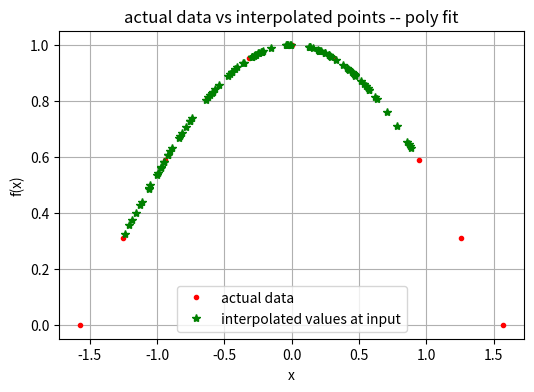
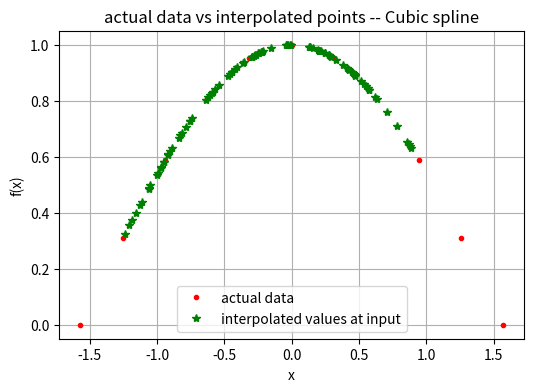
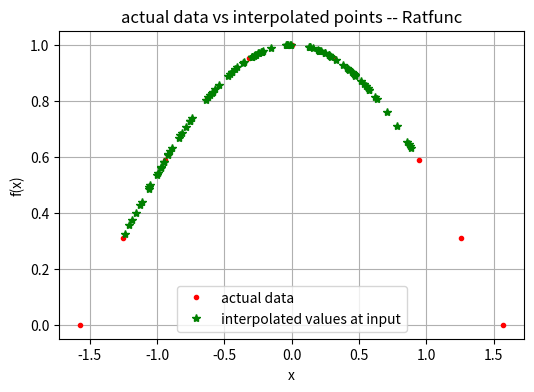
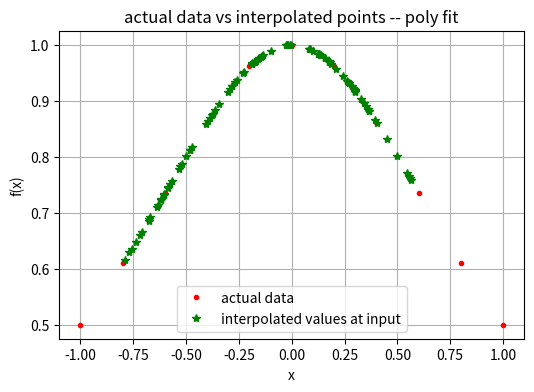
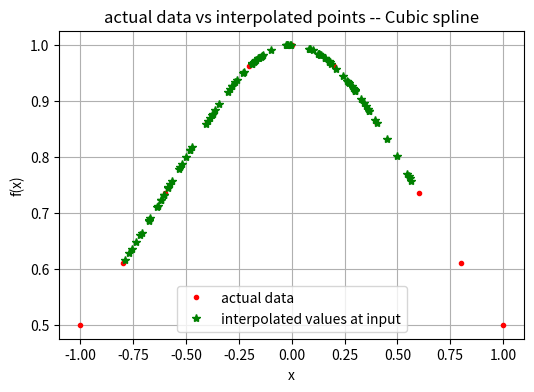
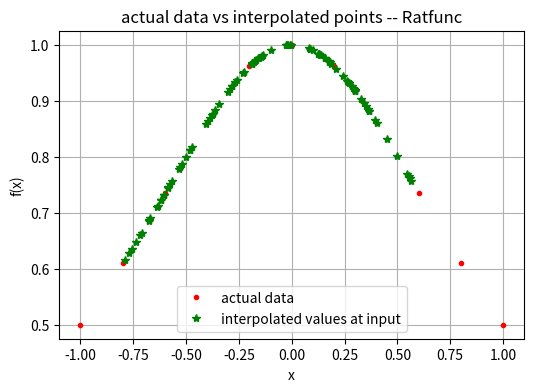

Recreate these plots in Python, in order.
import numpy as np # linear algebra
import matplotlib.pyplot as plt
from scipy.interpolate import CubicSpline


# func : the function to sample and interpolate
# low: lower bound of input
# low: upper bound of input
# npts: number of points

def analyze_poly(func, low, high, npts):


    x_fit = np.linspace(low,high,npts)
    y_fit = func(x_fit)
    dx = x_fit[1] - x_fit[0]

    # let's generate some dummy input data where we'll test our interpolations
    rng = np.random.default_rng(seed=42)
    xmin = x_fit[1]
    xmax = x_fit[-3]
    x_test = np.sort(rng.random(100)*(xmax - xmin) + xmin)
    # x_test = np.linspace(xmin,xmax,1001)
    y_test = func(x_test)


    # First doing a cubic polynomial fit
    # odd order is preferred, so that all points are bracketed on both sides

    y_intrp_poly = np.nan*np.ones(x_test.shape)
    for i in range(len(x_test)):
        idx = (x_test[i]-x_fit[0])/dx
        idx = int(np.floor(idx))
    #     print(idx)
        # take 4 pts for cubic interpolation
        x_slice = x_fit[idx-1:idx+3]
        y_slice = y_fit[idx-1:idx+3]
        p = np.polyfit(x_slice,y_slice,3)
        y_intrp_poly[i] = np.polyval(p,x_test[i])

        
    fig, ax = plt.subplots(1,1)
    fig.set_size_inches(6,4)
    ax.set_title('actual data vs interpolated points -- poly fit')
    ax.plot(x_fit,y_fit, 'r.', label='actual data')
    ax.plot(x_test, y_intrp_poly,'g*', label='interpolated values at input')
    leg = ax.legend()
    ax.set_xlabel('x')
    ax.set_ylabel('f(x)')
    ax.grid(True)
    # fig.savefig('./ps1_q3.png')
    MAE = np.mean(np.abs(y_test - y_intrp_poly))
    print(f"error in polynomial interpolation is {MAE:.2e}:")


def analyze_cs(func, low, high, npts):

    x_fit = np.linspace(low,high,npts)
    y_fit = func(x_fit)
    dx = x_fit[1] - x_fit[0]

    # let's generate some dummy input data where we'll test our interpolations
    rng = np.random.default_rng(seed=42)
    xmin = x_fit[1]
    xmax = x_fit[-3]
    x_test = np.sort(rng.random(100)*(xmax - xmin) + xmin)
    # x_test = np.linspace(xmin,xmax,1001)
    y_test = func(x_test)

    cs = CubicSpline(x_fit,y_fit)
    y_intrp_cs = cs(x_test)

    fig, ax = plt.subplots(1,1)
    fig.set_size_inches(6,4)
    ax.set_title('actual data vs interpolated points -- Cubic spline')
    ax.plot(x_fit,y_fit, 'r.', label='actual data')
    ax.plot(x_test, y_intrp_cs,'g*', label='interpolated values at input')
    leg = ax.legend()
    ax.set_xlabel('x')
    ax.set_ylabel('f(x)')
    ax.grid(True)
    # fig.savefig('./ps1_q3.png')
    MAE = np.mean(np.abs(y_test - y_intrp_cs))
    print(f"error in cubic spline interpolation is {MAE:.2e}:")


def rat_fit(x,y,n,m):
    assert(len(y)==n+m+1)
    assert(len(x)==len(y))
    # P = c0 + c1*x1...+ c_n*x_n
    # Q = 1 + d1*x1 ... + d_m*x_m
    
    mat = np.zeros([n+m+1, n+m+1])
    
    for i in range(n+1):
        mat[:,i] = x**i
    for i in range(1,m+1):
        mat[:,i+n] = -y*x**i

    #debug
    #print(np.linalg.eig(mat))

    coeff = np.dot(np.linalg.pinv(mat), y)   # pinv returns actual inv when available. will be very useful in Lorentzian interpolation
    
    c = coeff[:n+1]
    d = coeff[n+1:]
    
    return c, d

def rat_eval(c,d,x):

    P = 0
    Q = 1
    
    for i in range(len(c)):
        P = P + c[i]*x**i
    for i in range(len(d)):
        Q = Q + d[i]*x**(i+1)
        
    return P/Q

def analyze_ratfunc(func, low, high, npts):

    x_fit = np.linspace(low,high,npts)
    y_fit = func(x_fit)
    dx = x_fit[1] - x_fit[0]

    # let's generate some dummy input data where we'll test our interpolations
    rng = np.random.default_rng(seed=42)
    xmin = x_fit[1]
    xmax = x_fit[-3]
    x_test = np.sort(rng.random(100)*(xmax - xmin) + xmin)
    # x_test = np.linspace(xmin,xmax,1001)
    y_test = func(x_test)

    c, d = rat_fit(x_fit,y_fit,4,6)

    y_intrp_rat = rat_eval(c,d, x_test)

    fig, ax = plt.subplots(1,1)
    fig.set_size_inches(6,4)
    ax.set_title('actual data vs interpolated points -- Ratfunc')
    ax.plot(x_fit,y_fit, 'r.', label='actual data')
    ax.plot(x_test, y_intrp_rat,'g*', label='interpolated values at input')
    leg = ax.legend()
    ax.set_xlabel('x')
    ax.set_ylabel('f(x)')
    ax.grid(True)
    # fig.savefig('./ps1_q3.png')
    MAE = np.mean(np.abs(y_test - y_intrp_rat))
    print(f"error in  ratfunc interpolation is {MAE:.2e}:")


if __name__ == '__main__':

    
    ###############################################################################################
    # all interpolations use same points (number and location) for estimation for fair comparison #
    ###############################################################################################

    # first let's compare errors for cos(x)
    func = np.cos

    low = -np.pi/2
    high = np.pi/2
    print("---- for cos(x) ----")
    analyze_poly(func, low, high, 11) # accuracy ~ 1.e-4
    analyze_cs(func, low, high, 11) # accuracy ~ 1.e-5
    analyze_ratfunc(func,low, high, 11) # accuracy ~ 1.e-10

    # now let's switch to Lorentzian

    func = lambda x: 1/(1+x**2)

    low = -1
    high = 1

    print("---- for lorentz with pinv ----")
    analyze_poly(func, low, high, 11) # accuracy ~ 1.e-4
    analyze_cs(func, low, high, 11) # accuracy ~ 1.e-5

    ### NOTE ###
    # on using linalg.inv .. the interpolations are grossly wrong, as shown by the graph in this folder
    # accuracy is totally meaningless
    # 
    # on debugging the eigenvalues of this function (uncomment the print statement in ratfit)...
    # ...it is seen that some eigenvalues are extremely small < 1.e-17. They cause things to blow up
    # below function call uses pinv

    analyze_ratfunc(func,low, high, 11) # accuracy ~ 1.e-16 
    print("***** please see comments inside code ******")













